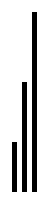
D3 v4 page, settled after 480 driven frames (8 s of simulated time); the page loaded 1 data file(s).


// ── script.js
//Importing CSV data
// d3.csv("prices.csv")
//     .get(function(data){
// 		console.log(data);
// 	});

// d3.csv("prices.csv", function(data) {
// 		console.log(data);
// 	});

//Importing TSV data
// d3.tsv("prices.tsv")
// 	.get(function(data) {
//   		console.log(data);
// 	});

//Importing JSON data
// d3.json("prices.json")
// 	.get(function(data) {
//   		console.log(data);
// 	});

var bardata = [];
// d3.csv("data.csv", function(data) {
// 	console.log(data);
// }) 
d3.csv("data.csv")
	.get(function(data) {
		for (i in data) {
			bardata.push(data[i].value);
		}
	// console.log(bardata);
    var svg = d3.select("body")
        	.append("svg")
        	.attr("height","100%")
        	.attr("width","100%");

    svg.selectAll("rect")
        	.data(bardata)
        	.enter().append("rect")
        	.attr("x",function(d,i){return 100+i*10;})
        	.attr("y",function(d){return 200-d;})
        	.attr("height",function(d){return d;})
        	.attr("width","5");
});



### data: data.csv
value
50
110
180